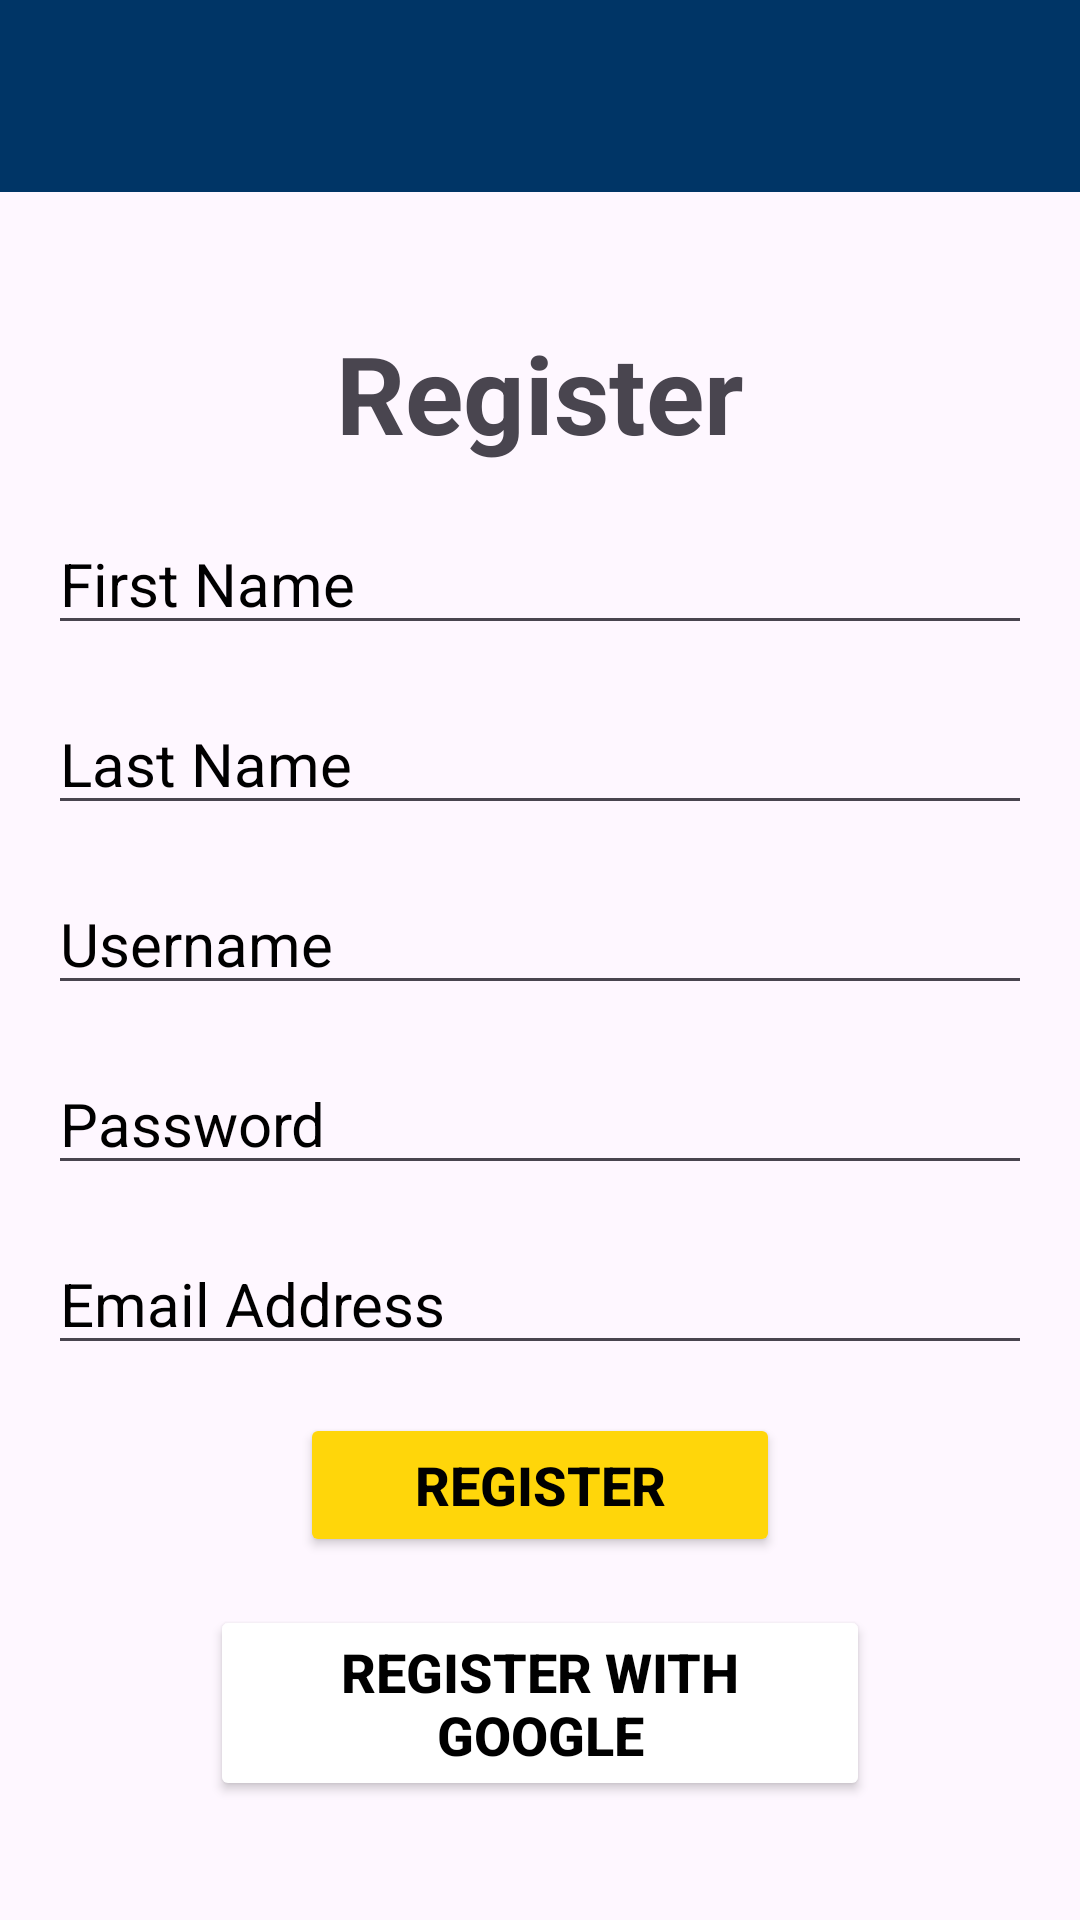

Write the Android layout XML for this screen, with the resource values it uses.
<!-- AndroidManifest.xml: application theme Theme.GoWallet -->
<!-- res/layout/activity_register.xml -->
<?xml version="1.0" encoding="utf-8"?>
<RelativeLayout xmlns:android="http://schemas.android.com/apk/res/android"
    xmlns:app="http://schemas.android.com/apk/res-auto"
    xmlns:tools="http://schemas.android.com/tools"
    android:layout_width="match_parent"
    android:layout_height="match_parent"
    tools:context=".Register">

    <LinearLayout
        android:layout_width="match_parent"
        android:layout_height="wrap_content"
        android:gravity="center"
        android:orientation="vertical">

        <androidx.appcompat.widget.Toolbar
            android:id="@+id/toolbar"
            android:layout_width="match_parent"
            android:layout_height="?attr/actionBarSize"
            android:background="@color/blue"
            android:titleTextColor="@color/white"
            android:title="GoWallet">
        </androidx.appcompat.widget.Toolbar>

        <LinearLayout
            android:layout_width="match_parent"
            android:layout_height="wrap_content"
            android:gravity="center"
            android:orientation="vertical"
            android:padding="16dp">

            <TextView
                android:layout_width="415dp"
                android:layout_height="75dp"
                android:text="Register"
                android:textSize="36sp"
                android:textStyle="bold"
                android:textAlignment="center"
                android:gravity="bottom">
            </TextView>

            
            <EditText
                android:id="@+id/getFirstName"
                android:layout_width="match_parent"
                android:layout_height="wrap_content"
                android:layout_marginTop="16dp"
                android:hint="First Name"
                android:textColor="@color/black"
                android:textColorHint="@color/black"
                android:textSize="20sp">
            </EditText>

            
            <EditText
                android:id="@+id/getLastName"
                android:layout_width="match_parent"
                android:layout_height="wrap_content"
                android:layout_marginTop="16dp"
                android:hint="Last Name"
                android:textColor="@color/black"
                android:textColorHint="@color/black"
                android:textSize="20sp">
            </EditText>

            
            <EditText
                android:id="@+id/getUsername"
                android:layout_width="match_parent"
                android:layout_height="wrap_content"
                android:layout_marginTop="16dp"
                android:hint="Username"
                android:textColor="@color/black"
                android:textColorHint="@color/black"
                android:textSize="20sp">
            </EditText>

            
            <EditText
                android:id="@+id/getPassword"
                android:layout_width="match_parent"
                android:layout_height="wrap_content"
                android:layout_marginTop="16dp"
                android:hint="Password"
                android:textColor="@color/black"
                android:textColorHint="@color/black"
                android:textSize="20sp">
            </EditText>

            
            <EditText
                android:id="@+id/getEmail"
                android:layout_width="match_parent"
                android:layout_height="wrap_content"
                android:layout_marginTop="16dp"
                android:hint="Email Address"
                android:textColor="@color/black"
                android:textColorHint="@color/black"
                android:textSize="20sp">
            </EditText>


            <Button
                android:id="@+id/registerButton"
                android:layout_width="160dp"
                android:layout_height="wrap_content"
                android:layout_marginTop="16dp"
                android:text="Register"
                android:textSize="18sp"
                android:textStyle="bold"
                android:textColor="@color/black"
                android:backgroundTint="@color/yellow">
            </Button>

            <Button
                android:id="@+id/registerGoogle"
                android:layout_width="220dp"
                android:layout_height="wrap_content"
                android:layout_marginTop="16dp"
                android:text="Register with Google"
                android:textSize="18sp"
                android:textStyle="bold"
                android:textColor="@color/black"
                android:backgroundTint="@color/white">
            </Button>

        </LinearLayout>
    </LinearLayout>
</RelativeLayout>
<!-- resources referenced by this layout -->
<resources>
  <color name="black">#000000</color>
  <color name="blue">#003566</color>
  <color name="white">#FFFFFF</color>
  <color name="yellow">#FFD60A</color>
  <style name="Theme.GoWallet" parent="Base.Theme.GoWallet" />
  <style name="Base.Theme.GoWallet" parent="Theme.Material3.DayNight.NoActionBar">
          
          
      </style>
</resources>
